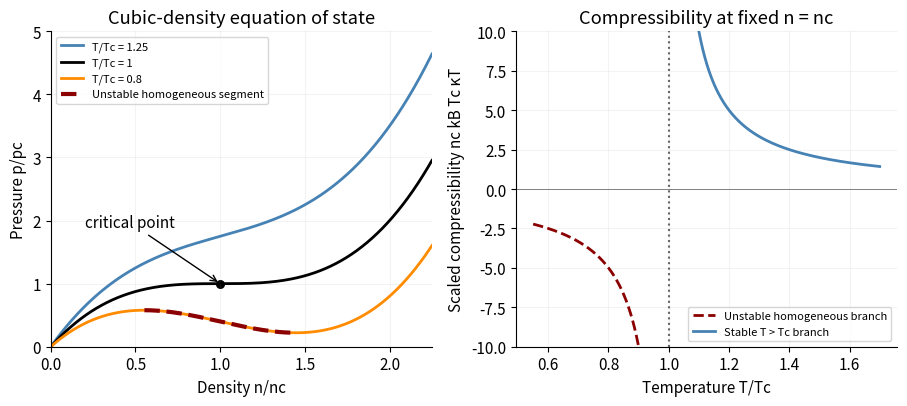

Python code for this plot: (Note: this script raises an exception after producing the figure.)
"""Original solution diagram. Tested with Python 3.14.4, numpy 2.3.5, matplotlib 3.10.7.
Run from the mirrored _media directory; output is a basename in the working directory.
"""
from pathlib import Path
import numpy as np
import matplotlib
matplotlib.use('Agg')
import matplotlib.pyplot as plt
plt.rcParams.update({'font.size':11,'figure.facecolor':'white','axes.spines.top':False,'axes.spines.right':False})

fig,axs=plt.subplots(1,2,figsize=(9.2,4.2));x=np.linspace(0,2.25,900)
for t,col in [(1.25,'steelblue'),(1,'black'),(.8,'darkorange')]:
 y=x**3-3*x*x+3*t*x;axs[0].plot(x,y,color=col,lw=2,label=f'T/Tc = {t:g}')
 if t<1:
  l,r=1-np.sqrt(1-t),1+np.sqrt(1-t);xx=np.linspace(l,r,200);yy=xx**3-3*xx**2+3*t*xx;axs[0].plot(xx,yy,'--',color='darkred',lw=3,label='Unstable homogeneous segment')
axs[0].scatter([1],[1],s=30,color='black');axs[0].annotate('critical point',(1,1),(.2,1.9),arrowprops={'arrowstyle':'->'});axs[0].set(xlabel='Density n/nc',ylabel='Pressure p/pc',ylim=(0,5),xlim=(0,2.25),title='Cubic-density equation of state');axs[0].legend(fontsize=8,loc='upper left')
for lo,hi,col,ls,label in [(.55,.985,'darkred','--','Unstable homogeneous branch'),(1.015,1.7,'steelblue','-','Stable T > Tc branch')]:
 t=np.linspace(lo,hi,700);axs[1].plot(t,1/(t-1),color=col,ls=ls,lw=2,label=label)
axs[1].axvline(1,color='.4',ls=':');axs[1].axhline(0,color='.5',lw=.7);axs[1].set(xlabel='Temperature T/Tc',ylabel='Scaled compressibility nc kB Tc κT',ylim=(-10,10),title='Compressibility at fixed n = nc');axs[1].legend(fontsize=8,loc='lower right')
for ax in axs:ax.grid(alpha=.15)
fig.tight_layout()

fig.savefig(Path(__file__).with_suffix('.png').name,dpi=150,facecolor='white',bbox_inches='tight');plt.close(fig)
